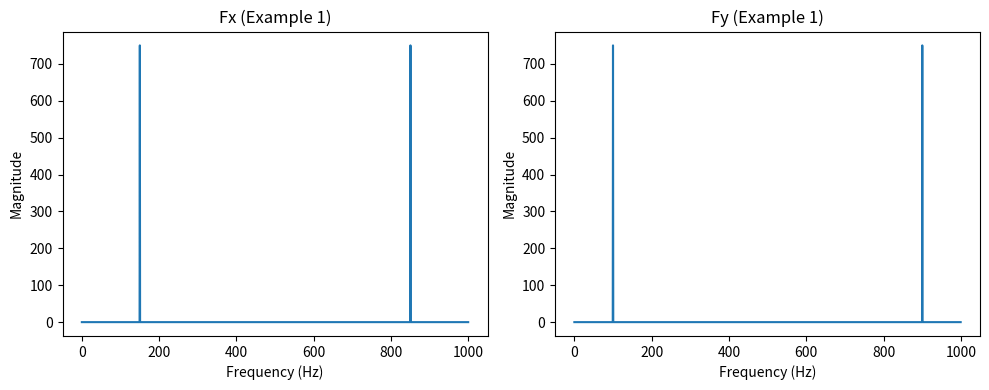
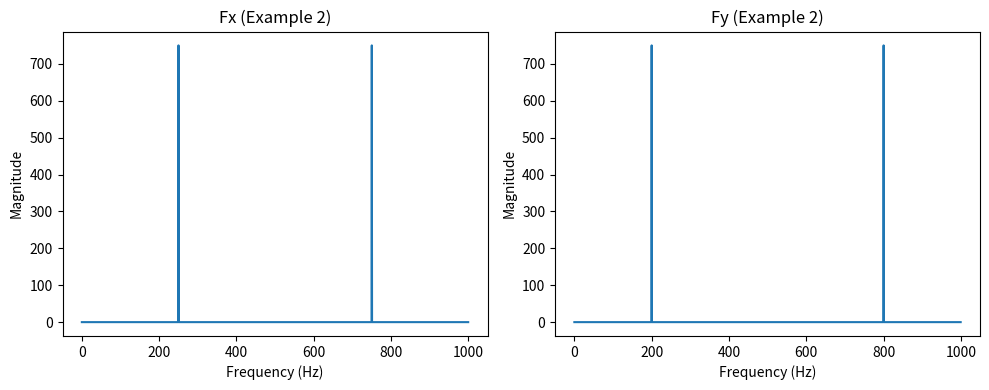

Python code for these plots, in order:
import numpy as np
import matplotlib.pyplot as plt

def fftreal(f1, f2):
    N = len(f1)
    if N != len(f2):
        raise ValueError("Both sequences must have the same length")

    # Combine the two real sequences into one complex sequence
    f3 = f1 + 1j * f2
    # Perform FFT on the combined complex sequence
    F3 = np.fft.fft(f3)
    
    # Extract the FFT results of the two sequences
    F1 = np.zeros(N, dtype=np.complex128)
    F2 = np.zeros(N, dtype=np.complex128)
    
    F1[0] = (F3[0] + np.conj(F3[0])) / 2
    F2[0] = (F3[0] - np.conj(F3[0])) / (2*1j)
    
    for m in range(1, N//2):
        F1[m] = (F3[m] + np.conj(F3[N-m])) / 2
        F2[m] = (F3[m] - np.conj(F3[N-m])) / (2*1j)
        F1[N-m] = np.conj(F1[m])
        F2[N-m] = -np.conj(F2[m])
    
    if N % 2 == 0:
        F1[N//2] = (F3[N//2] + np.conj(F3[N//2])) / 2
        F2[N//2] = (F3[N//2] - np.conj(F3[N//2])) / (2*1j)
    
    return F1, F2

# Example data for first signal pair
Fs = 1000  # Sampling frequency
T = 1 / Fs  # Sampling period
L = 1500  # Length of signal
t = np.arange(0, L) * T  # Time vector
f = Fs * np.arange(0, L) / L  # Frequency vector

# Example signals
f1_example1 = np.cos(2 * np.pi * 150 * t)
f2_example1 = np.sin(2 * np.pi * 100 * t)

# Compute FFT for first example
F1_example1, F2_example1 = fftreal(f1_example1, f2_example1)

# Plot the FFT results for first example
plt.figure(figsize=(10, 4))

plt.subplot(1, 2, 1)
plt.plot(f, np.abs(F1_example1))
plt.title('Fx (Example 1)')
plt.xlabel('Frequency (Hz)')
plt.ylabel('Magnitude')

plt.subplot(1, 2, 2)
plt.plot(f, np.abs(F2_example1))
plt.title('Fy (Example 1)')
plt.xlabel('Frequency (Hz)')
plt.ylabel('Magnitude')

plt.tight_layout()
plt.show()

# Example data for second signal pair
f1_example2 = np.cos(2 * np.pi * 250 * t)
f2_example2 = np.sin(2 * np.pi * 200 * t)

# Compute FFT for second example
F1_example2, F2_example2 = fftreal(f1_example2, f2_example2)

# Plot the FFT results for second example
plt.figure(figsize=(10, 4))

plt.subplot(1, 2, 1)
plt.plot(f, np.abs(F1_example2))
plt.title('Fx (Example 2)')
plt.xlabel('Frequency (Hz)')
plt.ylabel('Magnitude')

plt.subplot(1, 2, 2)
plt.plot(f, np.abs(F2_example2))
plt.title('Fy (Example 2)')
plt.xlabel('Frequency (Hz)')
plt.ylabel('Magnitude')

plt.tight_layout()
plt.show()
